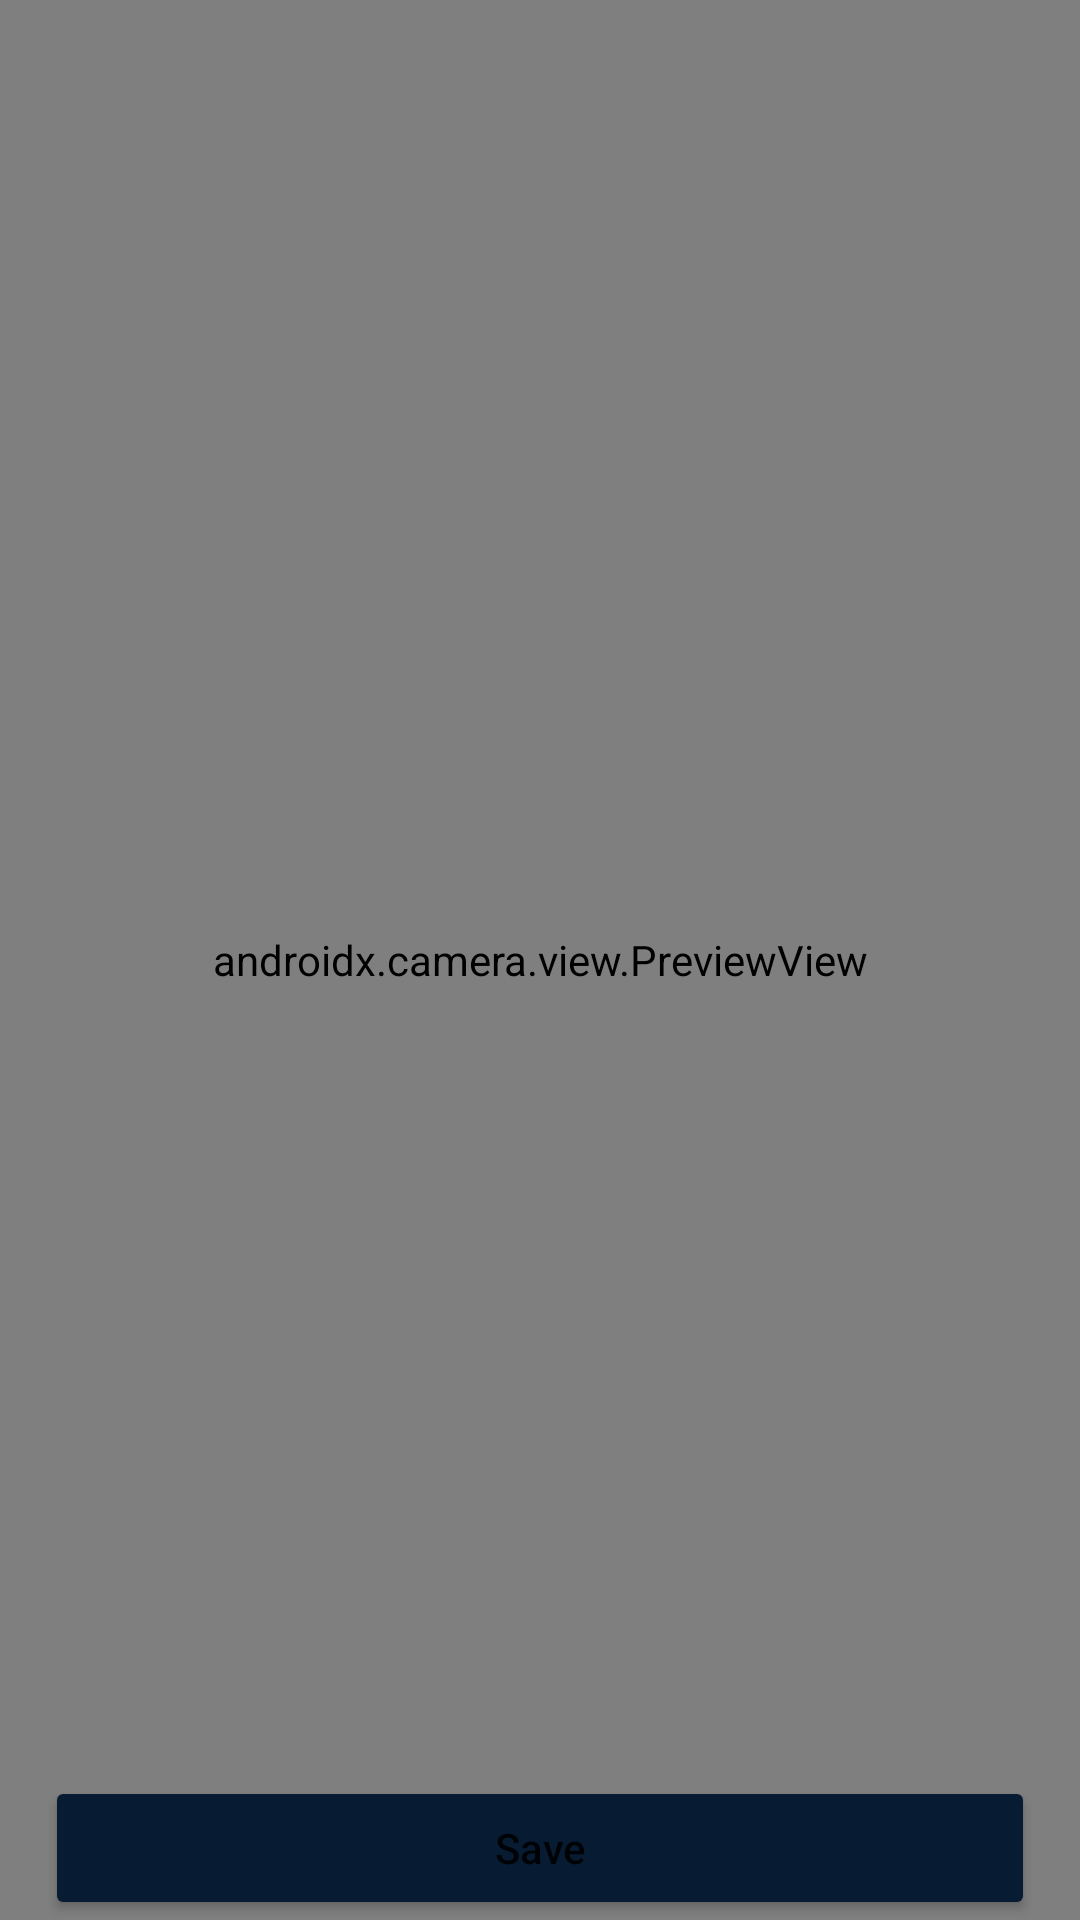

Produce the Android XML layout that renders to this screen, including the resource entries it uses.
<!-- AndroidManifest.xml: application theme Theme.OpenPayFit -->
<!-- res/layout/activity_camera.xml -->
<?xml version="1.0" encoding="utf-8"?>
<layout xmlns:android="http://schemas.android.com/apk/res/android"
    xmlns:app="http://schemas.android.com/apk/res-auto"
    xmlns:tools="http://schemas.android.com/tools">

    <androidx.constraintlayout.widget.ConstraintLayout
        android:layout_width="match_parent"
        android:layout_height="match_parent"
        tools:context=".activity.CameraActivity">

        <androidx.camera.view.PreviewView
            android:id="@+id/camera_preview_view"
            android:layout_width="match_parent"
            android:layout_height="match_parent"
            app:layout_constraintBottom_toBottomOf="parent" />

        <Button
            android:id="@+id/save_button"
            style="@style/commonButton"
            android:layout_width="match_parent"
            android:layout_height="wrap_content"
            android:layout_marginHorizontal="@dimen/margin_15"
            android:text="@string/save"
            app:layout_constraintBottom_toBottomOf="parent" />
    </androidx.constraintlayout.widget.ConstraintLayout>
</layout>
<!-- resources referenced by this layout -->
<resources>
  <dimen name="margin_15">15dp</dimen>
  <string name="save">Save</string>
  <style name="commonButton">
          <item name="android:textAllCaps">false</item>
          <item name="android:backgroundTint">@color/blue_movie</item>
      </style>
  <style name="Theme.OpenPayFit" parent="Theme.MaterialComponents.DayNight.DarkActionBar">
          
          <item name="colorPrimary">@color/blue_500</item>
          <item name="colorPrimaryVariant">@color/blue_700</item>
          <item name="colorOnPrimary">@color/white</item>
          
          <item name="android:statusBarColor">?attr/colorPrimaryVariant</item>
          
      </style>
  <color name="blue_movie">#071C32</color>
  <color name="blue_500">#FF465F84</color>
  <color name="blue_700">#FF29405F</color>
  <color name="white">#FFFFFFFF</color>
</resources>
